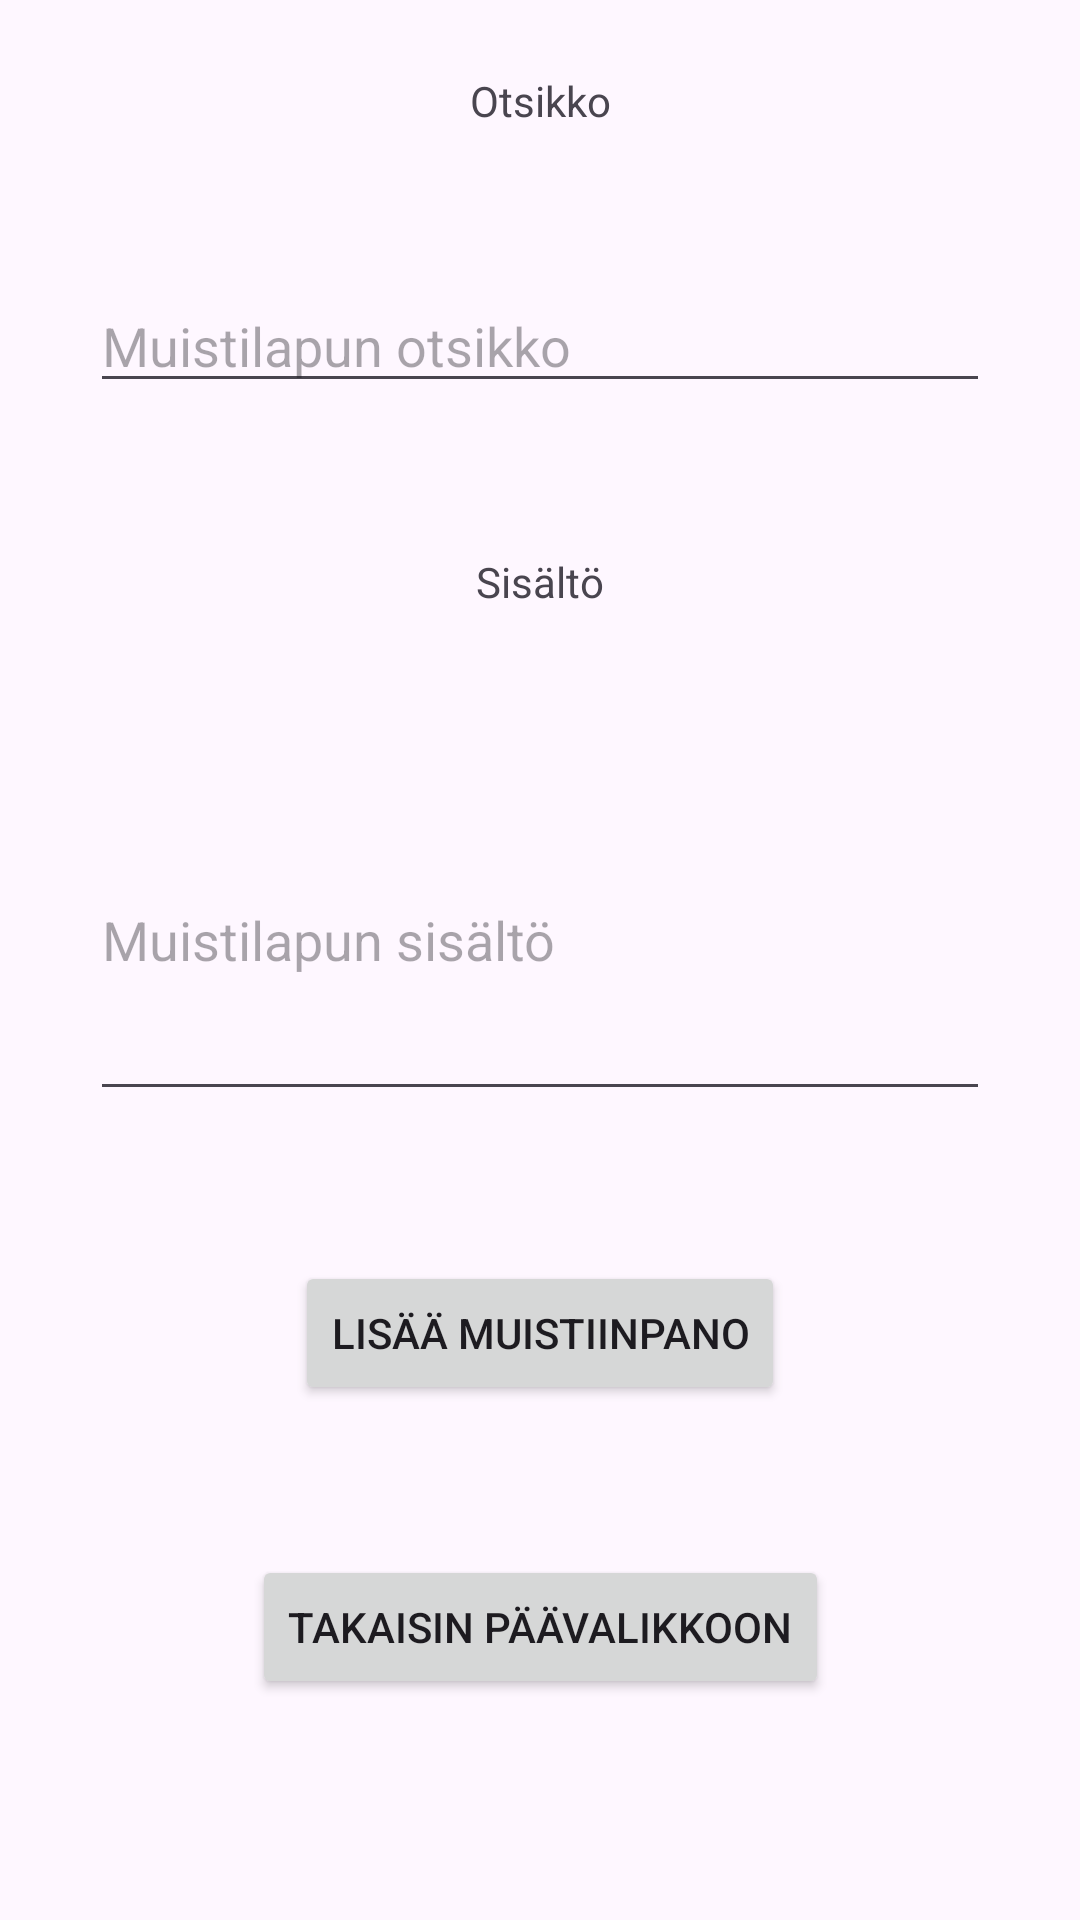

Here is an Android app screen rendered from its layout file. Give the layout XML and the strings, colors and styles it references.
<!-- AndroidManifest.xml: application theme Theme.V9t1 -->
<!-- res/layout/activity_add_note.xml -->
<?xml version="1.0" encoding="utf-8"?>
<androidx.constraintlayout.widget.ConstraintLayout xmlns:android="http://schemas.android.com/apk/res/android"
    xmlns:app="http://schemas.android.com/apk/res-auto"
    xmlns:tools="http://schemas.android.com/tools"
    android:layout_width="match_parent"
    android:layout_height="match_parent">

    <TextView
        android:id="@+id/txtHeadline1"
        android:layout_width="wrap_content"
        android:layout_height="wrap_content"
        android:layout_marginTop="24dp"
        android:text="Otsikko"
        app:layout_constraintEnd_toEndOf="parent"
        app:layout_constraintStart_toStartOf="parent"
        app:layout_constraintTop_toTopOf="parent" />

    <EditText
        android:id="@+id/TitleEdit"
        android:layout_width="300dp"
        android:layout_height="wrap_content"
        android:layout_marginTop="50dp"
        android:ems="10"
        android:hint="Muistilapun otsikko"
        android:inputType="text"
        app:layout_constraintEnd_toEndOf="parent"
        app:layout_constraintStart_toStartOf="parent"
        app:layout_constraintTop_toBottomOf="@+id/txtHeadline1" />

    <TextView
        android:id="@+id/txtSubheading1"
        android:layout_width="wrap_content"
        android:layout_height="wrap_content"
        android:layout_marginTop="50dp"
        android:text="Sisältö"
        app:layout_constraintEnd_toEndOf="parent"
        app:layout_constraintStart_toStartOf="parent"
        app:layout_constraintTop_toBottomOf="@+id/TitleEdit" />

    <EditText
        android:id="@+id/ContentEdit"
        android:layout_width="300dp"
        android:layout_height="117dp"
        android:layout_marginTop="50dp"
        android:ems="10"
        android:hint="Muistilapun sisältö"
        android:inputType="text|textImeMultiLine"
        app:layout_constraintEnd_toEndOf="parent"
        app:layout_constraintStart_toStartOf="parent"
        app:layout_constraintTop_toBottomOf="@+id/txtSubheading1" />

    <Button
        android:id="@+id/AddNoteButton"
        android:layout_width="wrap_content"
        android:layout_height="wrap_content"
        android:layout_marginTop="50dp"
        android:onClick="addNote"
        android:text="Lisää muistiinpano"
        app:layout_constraintEnd_toEndOf="parent"
        app:layout_constraintStart_toStartOf="parent"
        app:layout_constraintTop_toBottomOf="@+id/ContentEdit" />

    <Button
        android:id="@+id/BackToMainMenuButton2"
        android:layout_width="wrap_content"
        android:layout_height="wrap_content"
        android:layout_marginTop="50dp"
        android:onClick="switchToMain"
        android:text="Takaisin päävalikkoon"
        app:layout_constraintEnd_toEndOf="parent"
        app:layout_constraintStart_toStartOf="parent"
        app:layout_constraintTop_toBottomOf="@+id/AddNoteButton" />
</androidx.constraintlayout.widget.ConstraintLayout>
<!-- resources referenced by this layout -->
<resources>
  <style name="Theme.V9t1" parent="Base.Theme.V9t1" />
  <style name="Base.Theme.V9t1" parent="Theme.Material3.DayNight.NoActionBar">
          
          
      </style>
</resources>
